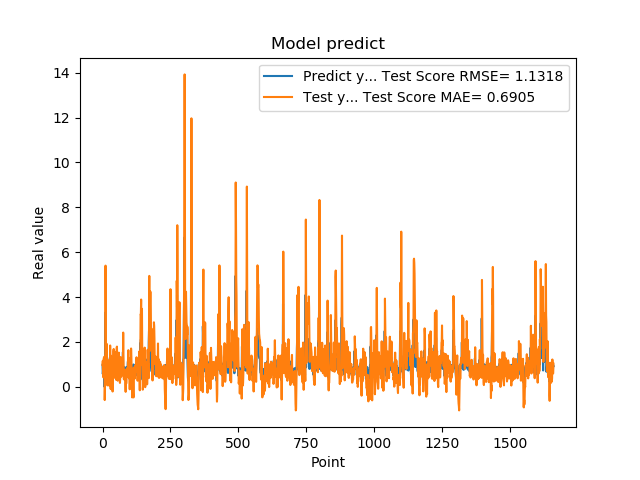

The table this chart was drawn from, first rows:
9.743152856830000763e-01, 9.679881943799328869e-01
5.654720067979999154e-01, 1.155353413899126602e+00
7.307389974590000614e-01, 4.659809364708680790e-01
1.074290990829999792e+00, 4.195160355138407016e-01
9.521890282630000035e-01, 1.223722521907253169e+00
9.879170060160000766e-01, 1.296276626344575966e+00
1.011654973029999960e+00, 1.255906443061323596e+00
0.000000000000000000e+00, 1.332887135332223583e+00
7.643579840659999736e-01, -5.947015803473517659e-01
7.788103222849999119e-01, -2.005000075263821749e-02
3.306220054629999794e+00, 6.889820976742569991e-01
1.055441975589999970e+00, 5.399578221336931882e+00
7.543110251430000801e-01, 3.470831398310770144e+00
7.915459871289999283e-01, 9.011583959162821067e-01
1.409499049189999909e+00, 7.044581093384619797e-01
8.875439763070001042e-01, 1.913143237826172349e+00
6.401469707490000660e-01, 1.470814385870930385e+00
5.082880258560000808e-01, 5.323854021051743768e-01
8.640019893649999450e-01, 5.750152355626301365e-02
5.725920200349999822e-01, 6.242729434928671051e-01
8.469420075419999971e-01, 3.813265749618834355e-01
9.181020259860001032e-01, 6.488395965934324883e-01
7.976629734039999420e-01, 1.029108089089520117e+00
9.608020186419998776e-01, 8.619924091483955886e-01
9.555831551549999192e-01, 1.066836933711571511e+00
3.470349907879999862e-01, 1.201893881397561703e+00
9.546210169789999256e-01, 2.723838856310340992e-02
1.293938040730000072e+00, 6.541949245704896665e-01
5.251880288119999962e-01, 1.839244676152308910e+00
4.773890078070000542e-01, 6.733333047901102208e-01
1.275226235389999907e+00, -1.047944822704399426e-01
8.723750114439999814e-01, 1.380606752260503445e+00
8.355640172959999390e-01, 1.322535639123014528e+00
7.321749925609999377e-01, 8.938816128114821513e-01
7.640249729160000225e-01, 6.629157342190697966e-01
4.072830080990000323e-01, 6.319572379613966895e-01
4.752210080619999610e-01, -2.720098096026262596e-02
8.781340122220000488e-01, -2.140171217955436078e-01
7.414129972460000717e-01, 6.219032735789913335e-01
1.258002042770000051e+00, 7.185591817775385248e-01
1.069700956339999953e+00, 1.582168505914319789e+00
7.274609804150000691e-01, 1.683129324431954510e+00
7.892770171170000459e-01, 8.623673821381743210e-01
6.237750053410000550e-01, 6.761990873241481292e-01
6.914690136910000007e-01, 4.132789116510725558e-01
8.557710051540000640e-01, 3.959882594563385316e-01
7.093830108640000187e-01, 7.715731232240715665e-01
1.014547944070000041e+00, 6.371529215816426062e-01
1.115731000900000103e+00, 1.090906986826932101e+00
4.182830154900000208e-01, 1.554534036128776719e+00
1.002280950550000105e+00, 3.081121855693085831e-01
1.218860983849999968e+00, 8.086721452066877314e-01
1.143296003339999922e+00, 1.739339149315349609e+00
6.528189778330000248e-01, 1.788136995590832834e+00
6.746559739110000731e-01, 7.846212054473360453e-01
6.009536385540000802e-01, 3.895400711431442620e-01
6.694570183749999348e-01, 2.671011531864455057e-01
6.538079977039999990e-01, 3.332958378348844786e-01
7.814120054240000224e-01, 3.642577504324426840e-01
1.206303954120000022e+00, 5.955196859080600369e-01
8.469259738919999725e-01, 1.519618684836512079e+00
... 1,599 more rows
